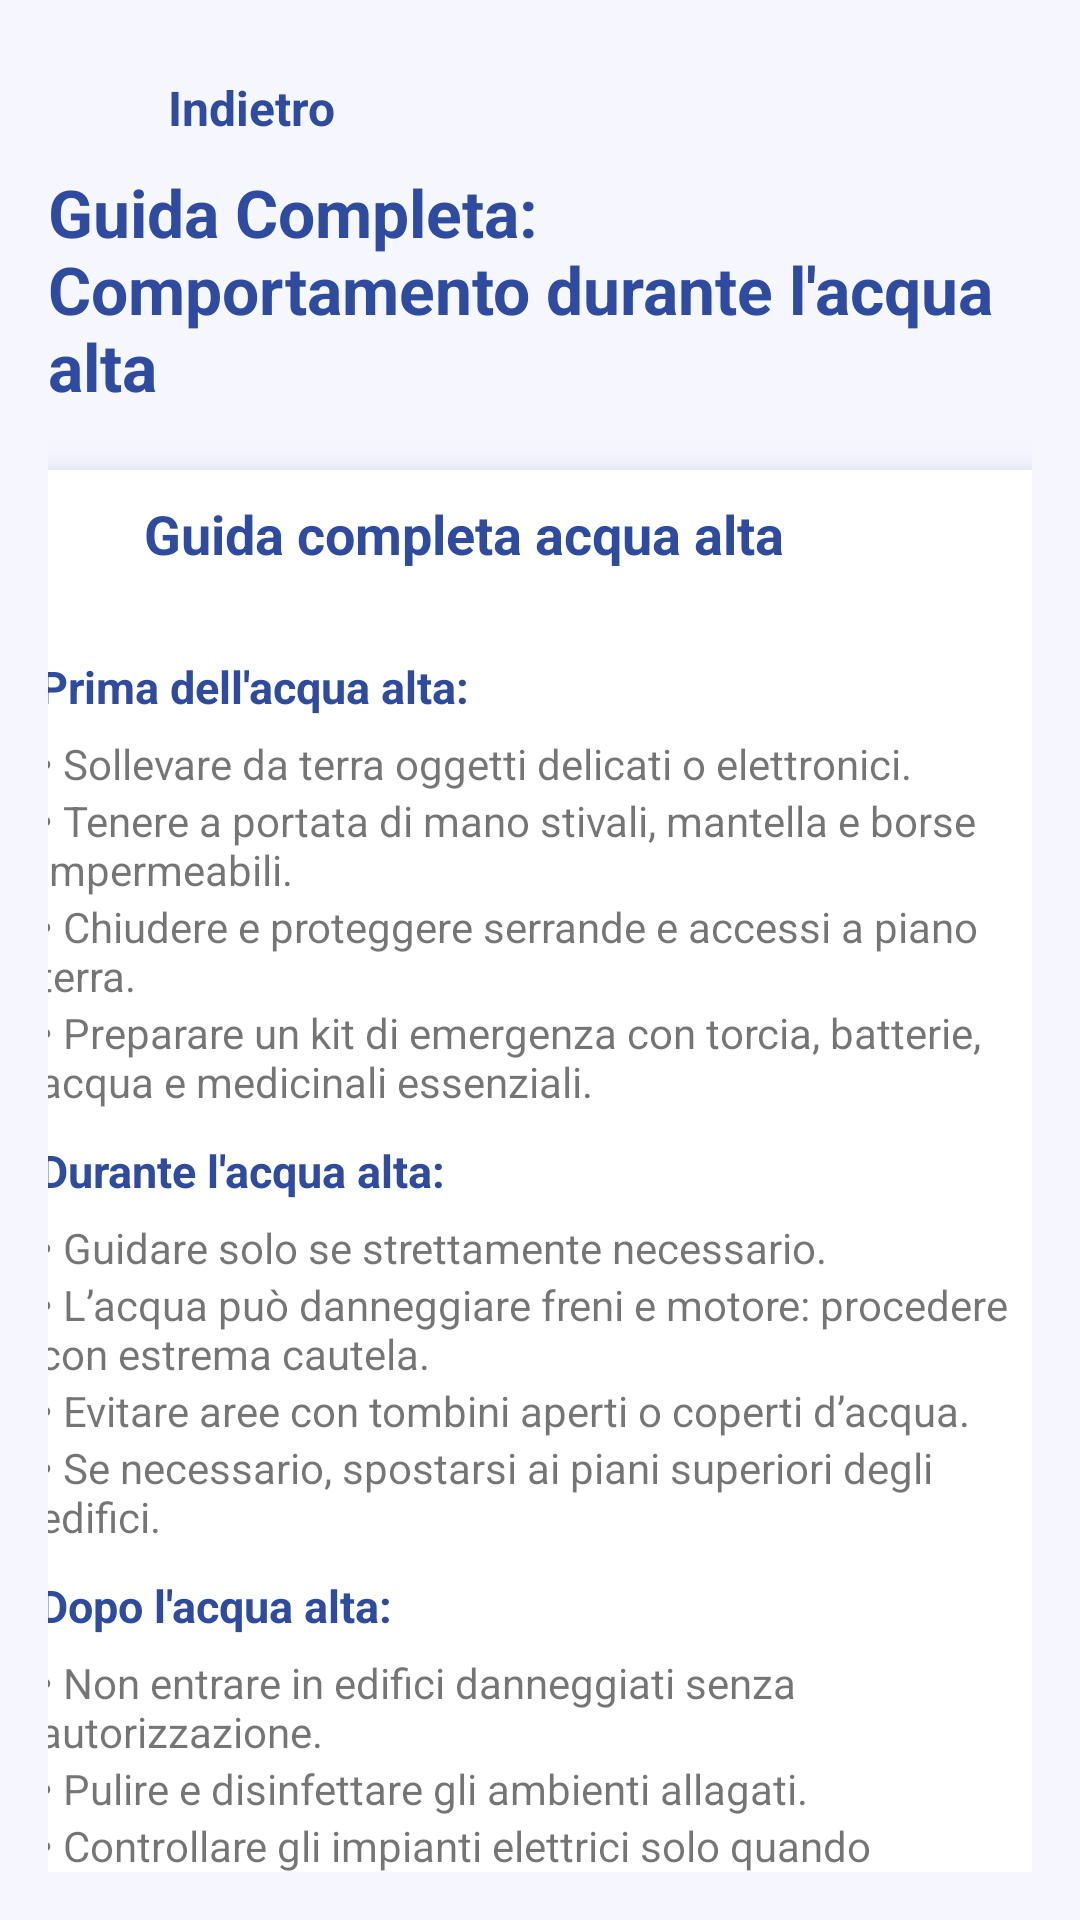

Write the Android layout XML for this screen, with the resource values it uses.
<!-- AndroidManifest.xml: application theme Theme.IdS -->
<!-- res/layout/testguida.xml -->
<?xml version="1.0" encoding="utf-8"?>
<FrameLayout
    xmlns:android="http://schemas.android.com/apk/res/android"
    xmlns:app="http://schemas.android.com/apk/res-auto"
    android:layout_width="match_parent"
    android:layout_height="match_parent"
    android:padding="16dp"
    android:background="@color/glass_bg">

    <LinearLayout
        android:layout_width="match_parent"
        android:layout_height="wrap_content"
        android:orientation="vertical">

        
        <LinearLayout
            android:id="@+id/backButton"
            android:layout_width="wrap_content"
            android:layout_height="wrap_content"
            android:clickable="true"
            android:focusable="true"
            android:foreground="?attr/selectableItemBackground"
            android:gravity="center_vertical"
            android:padding="6dp">

            <ImageView
                android:layout_width="28dp"
                android:layout_height="28dp"
                android:src="@drawable/ic_back_arrow"
                app:tint="#2F4BA0" />

            <TextView
                android:layout_width="wrap_content"
                android:layout_height="wrap_content"
                android:layout_marginStart="6dp"
                android:text="Indietro"
                android:textColor="#2F4BA0"
                android:textSize="16sp"
                android:textStyle="bold" />
        </LinearLayout>

        
        <TextView
            android:id="@+id/guideTitle"
            android:layout_width="wrap_content"
            android:layout_height="wrap_content"
            android:layout_gravity="center_horizontal"
            android:layout_marginBottom="10dp"
            android:text="Guida Completa: Comportamento durante l'acqua alta"
            android:textColor="#2F4BA0"
            android:textSize="22sp"
            android:textStyle="bold" />

        
        <com.google.android.material.card.MaterialCardView
            android:id="@+id/guideCard1"
            android:layout_width="370dp"
            android:layout_height="514dp"
            android:layout_gravity="center_horizontal"
            android:layout_marginTop="10dp"
            android:layout_marginBottom="16dp"
            android:clickable="true"
            android:focusable="true"
            android:foreground="?attr/selectableItemBackground"
            app:cardCornerRadius="20dp"
            app:cardElevation="8dp">

            <LinearLayout
                android:layout_width="match_parent"
                android:layout_height="wrap_content"
                android:gravity="center_horizontal"
                android:orientation="vertical"
                android:paddingStart="9dp"
                android:paddingTop="9dp"
                android:paddingEnd="9dp">

                
                <LinearLayout
                    android:layout_width="match_parent"
                    android:layout_height="wrap_content"
                    android:gravity="center_horizontal"
                    android:orientation="horizontal">

                    <ImageView
                        android:layout_width="32dp"
                        android:layout_height="32dp"
                        android:src="@drawable/ic_flood"
                        app:tint="#2F4BA0" />

                    <TextView
                        android:layout_width="0dp"
                        android:layout_height="wrap_content"
                        android:layout_marginStart="12dp"
                        android:layout_weight="1"
                        android:text="Guida completa acqua alta"
                        android:textColor="#2F4BA0"
                        android:textSize="18sp"
                        android:textStyle="bold" />
                </LinearLayout>

                <View
                    android:layout_width="match_parent"
                    android:layout_height="1dp"
                    android:layout_marginTop="10dp"
                    android:layout_marginBottom="10dp"
                    android:background="#33FFFFFF" />

                
                <ScrollView
                    android:layout_width="match_parent"
                    android:layout_height="440dp">

                    <LinearLayout
                        android:layout_width="match_parent"
                        android:layout_height="wrap_content"
                        android:orientation="vertical"
                        android:paddingStart="9dp"
                        android:paddingEnd="9dp">

                        
                        <TextView
                            android:layout_width="match_parent"
                            android:layout_height="wrap_content"
                            android:layout_marginBottom="6dp"
                            android:text="Prima dell'acqua alta:"
                            android:textColor="#2F4BA0"
                            android:textSize="15sp"
                            android:textStyle="bold" />

                        <TextView
                            android:layout_width="match_parent"
                            android:layout_height="wrap_content"
                            android:text="• Sollevare da terra oggetti delicati o elettronici."
                            android:textSize="14sp" />

                        <TextView
                            android:layout_width="match_parent"
                            android:layout_height="wrap_content"
                            android:text="• Tenere a portata di mano stivali, mantella e borse impermeabili."
                            android:textSize="14sp" />

                        <TextView
                            android:layout_width="match_parent"
                            android:layout_height="wrap_content"
                            android:text="• Chiudere e proteggere serrande e accessi a piano terra."
                            android:textSize="14sp" />

                        <TextView
                            android:layout_width="match_parent"
                            android:layout_height="wrap_content"
                            android:layout_marginBottom="10dp"
                            android:text="• Preparare un kit di emergenza con torcia, batterie, acqua e medicinali essenziali."
                            android:textSize="14sp" />

                        
                        <TextView
                            android:layout_width="match_parent"
                            android:layout_height="wrap_content"
                            android:layout_marginBottom="6dp"
                            android:text="Durante l'acqua alta:"
                            android:textColor="#2F4BA0"
                            android:textSize="15sp"
                            android:textStyle="bold" />

                        <TextView
                            android:layout_width="match_parent"
                            android:layout_height="wrap_content"
                            android:text="• Guidare solo se strettamente necessario."
                            android:textSize="14sp" />

                        <TextView
                            android:layout_width="match_parent"
                            android:layout_height="wrap_content"
                            android:text="• L’acqua può danneggiare freni e motore: procedere con estrema cautela."
                            android:textSize="14sp" />

                        <TextView
                            android:layout_width="match_parent"
                            android:layout_height="wrap_content"
                            android:text="• Evitare aree con tombini aperti o coperti d’acqua."
                            android:textSize="14sp" />

                        <TextView
                            android:layout_width="match_parent"
                            android:layout_height="wrap_content"
                            android:layout_marginBottom="10dp"
                            android:text="• Se necessario, spostarsi ai piani superiori degli edifici."
                            android:textSize="14sp" />

                        
                        <TextView
                            android:layout_width="match_parent"
                            android:layout_height="wrap_content"
                            android:layout_marginBottom="6dp"
                            android:text="Dopo l'acqua alta:"
                            android:textColor="#2F4BA0"
                            android:textSize="15sp"
                            android:textStyle="bold" />

                        <TextView
                            android:layout_width="match_parent"
                            android:layout_height="wrap_content"
                            android:text="• Non entrare in edifici danneggiati senza autorizzazione."
                            android:textSize="14sp" />

                        <TextView
                            android:layout_width="match_parent"
                            android:layout_height="wrap_content"
                            android:text="• Pulire e disinfettare gli ambienti allagati."
                            android:textSize="14sp" />

                        <TextView
                            android:layout_width="match_parent"
                            android:layout_height="wrap_content"
                            android:text="• Controllare gli impianti elettrici solo quando completamente asciutti."
                            android:textSize="14sp" />

                        <TextView
                            android:layout_width="match_parent"
                            android:layout_height="wrap_content"
                            android:text="• Seguire le istruzioni della Protezione Civile."
                            android:textSize="14sp" />

                    </LinearLayout>
                </ScrollView>
            </LinearLayout>
        </com.google.android.material.card.MaterialCardView>

    </LinearLayout>
</FrameLayout>
<!-- resources referenced by this layout -->
<resources>
  <color name="glass_bg">#5DE5E6FF</color>
  <style name="Theme.IdS" parent="Theme.MaterialComponents.Light.DarkActionBar">
  
          <item name="colorPrimary">@color/purple_500</item>
          <item name="colorPrimaryVariant">@color/purple_700</item>
          <item name="colorOnPrimary">@color/white</item>
  
          <item name="colorSecondary">@color/teal_200</item>
          <item name="android:statusBarColor">?attr/colorPrimaryVariant</item>
          <item name="android:windowLightStatusBar">true</item>
  
      </style>
  <color name="purple_500">#FF6200EE</color>
  <color name="purple_700">#FF3700B3</color>
  <color name="white">#FFFFFFFF</color>
  <color name="teal_200">#FF03DAC5</color>
</resources>
